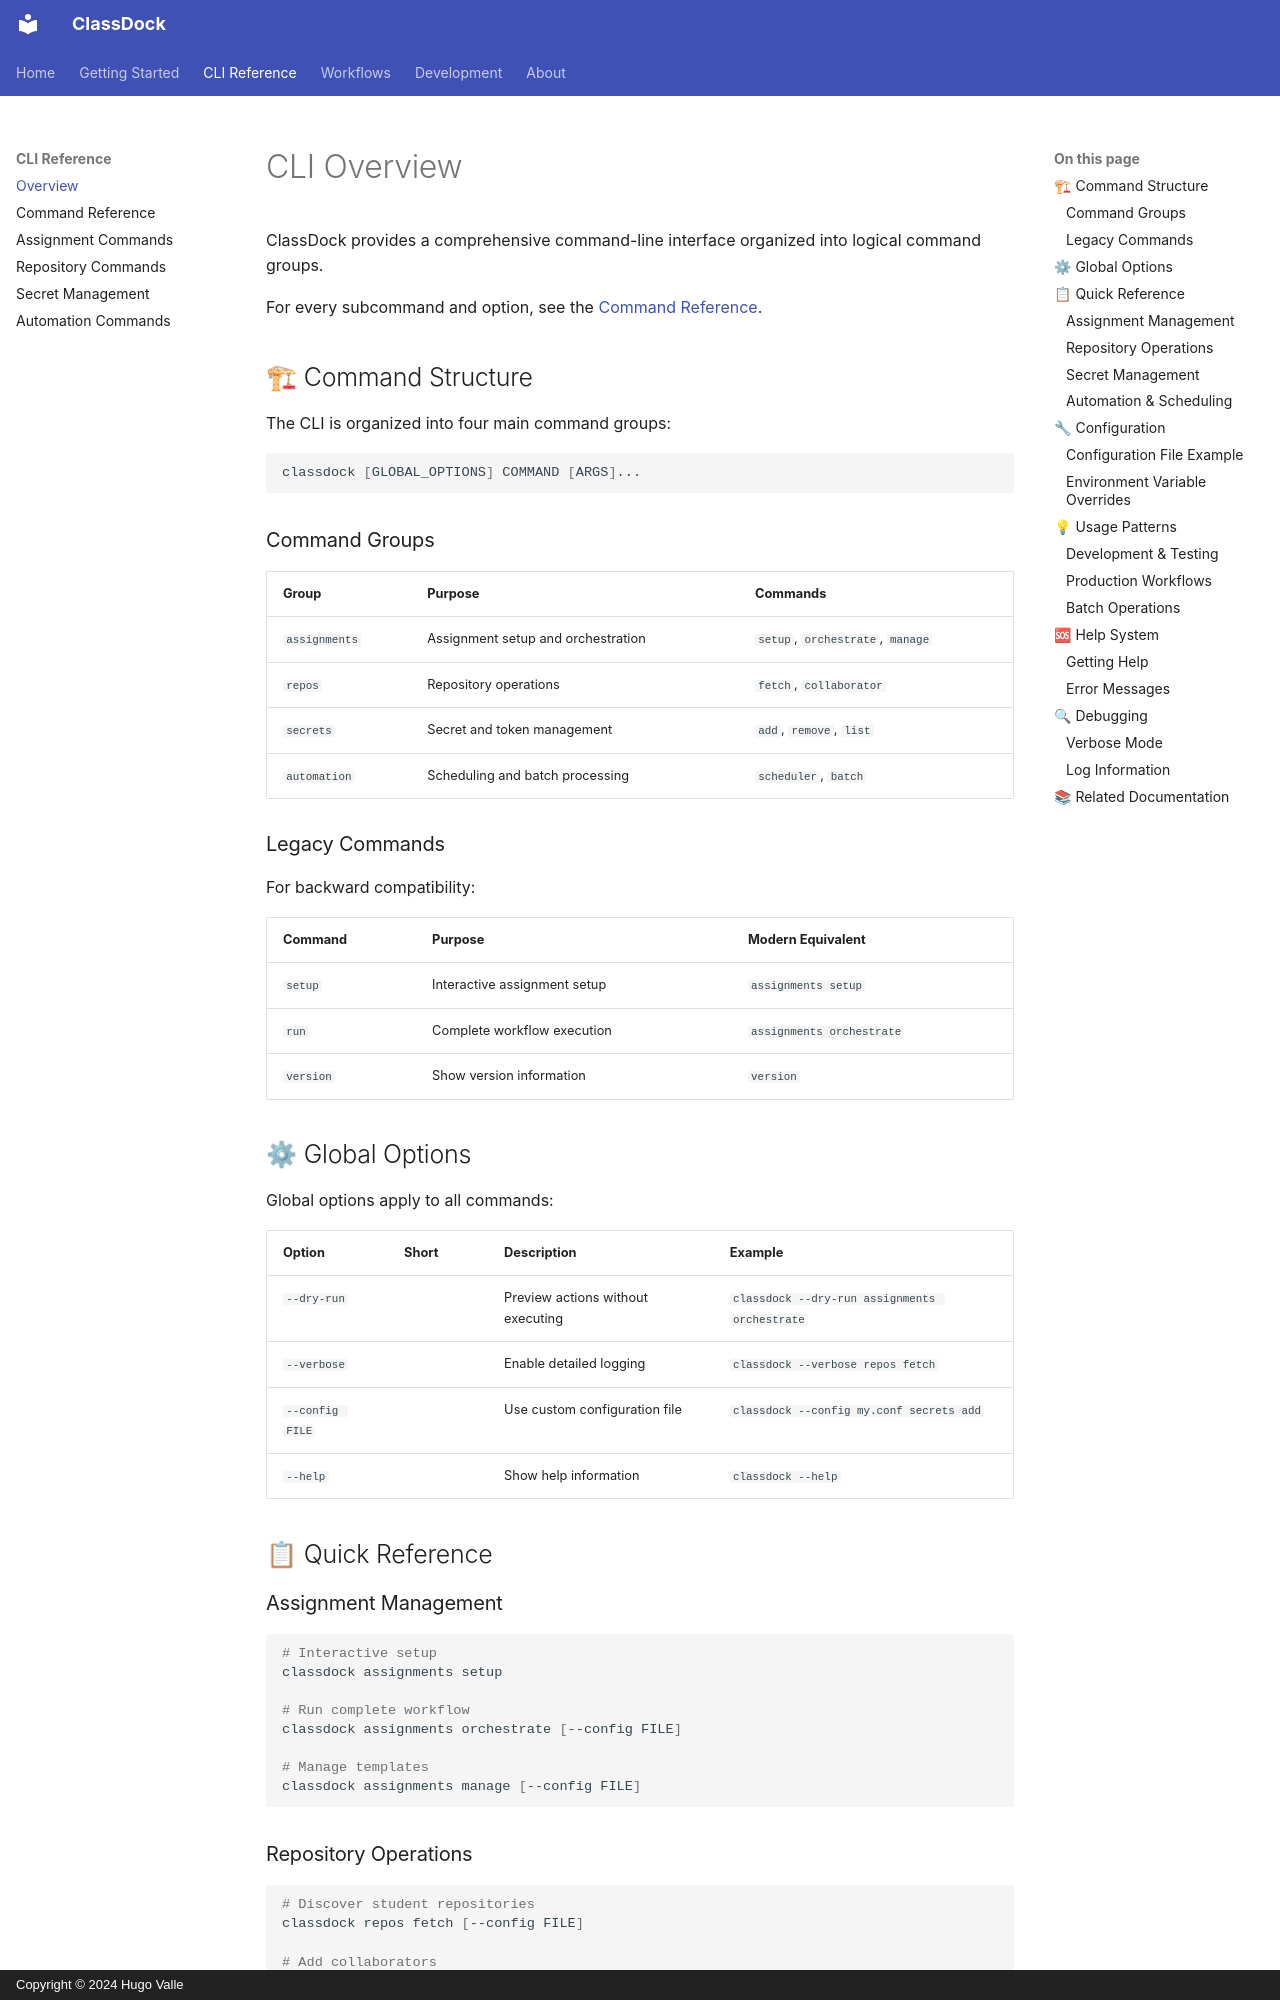

repository: hugo-valle/classdock · page: cli/overview/index.html · generator: mkdocs · copyright: Copyright © 2024 Hugo Valle

# CLI Overview

ClassDock provides a comprehensive command-line interface organized into logical command groups.

For every subcommand and option, see the [Command Reference](commands.md).

## 🏗 Command Structure

The CLI is organized into four main command groups:

```bash
classdock [GLOBAL_OPTIONS] COMMAND [ARGS]...
```

### Command Groups

| Group | Purpose | Commands |
|-------|---------|----------|
| `assignments` | Assignment setup and orchestration | `setup`, `orchestrate`, `manage` |
| `repos` | Repository operations | `fetch`, `collaborator` |
| `secrets` | Secret and token management | `add`, `remove`, `list` |
| `automation` | Scheduling and batch processing | `scheduler`, `batch` |

### Legacy Commands

For backward compatibility:

| Command | Purpose | Modern Equivalent |
|---------|---------|-------------------|
| `setup` | Interactive assignment setup | `assignments setup` |
| `run` | Complete workflow execution | `assignments orchestrate` |
| `version` | Show version information | `version` |

## ⚙ Global Options

Global options apply to all commands:

| Option | Short | Description | Example |
|--------|-------|-------------|---------|
| `--dry-run` | | Preview actions without executing | `classdock --dry-run assignments orchestrate` |
| `--verbose` | | Enable detailed logging | `classdock --verbose repos fetch` |
| `--config FILE` | | Use custom configuration file | `classdock --config my.conf secrets add` |
| `--help` | | Show help information | `classdock --help` |

## 📋 Quick Reference

### Assignment Management

```bash
# Interactive setup
classdock assignments setup

# Run complete workflow
classdock assignments orchestrate [--config FILE]

# Manage templates
classdock assignments manage [--config FILE]
```
